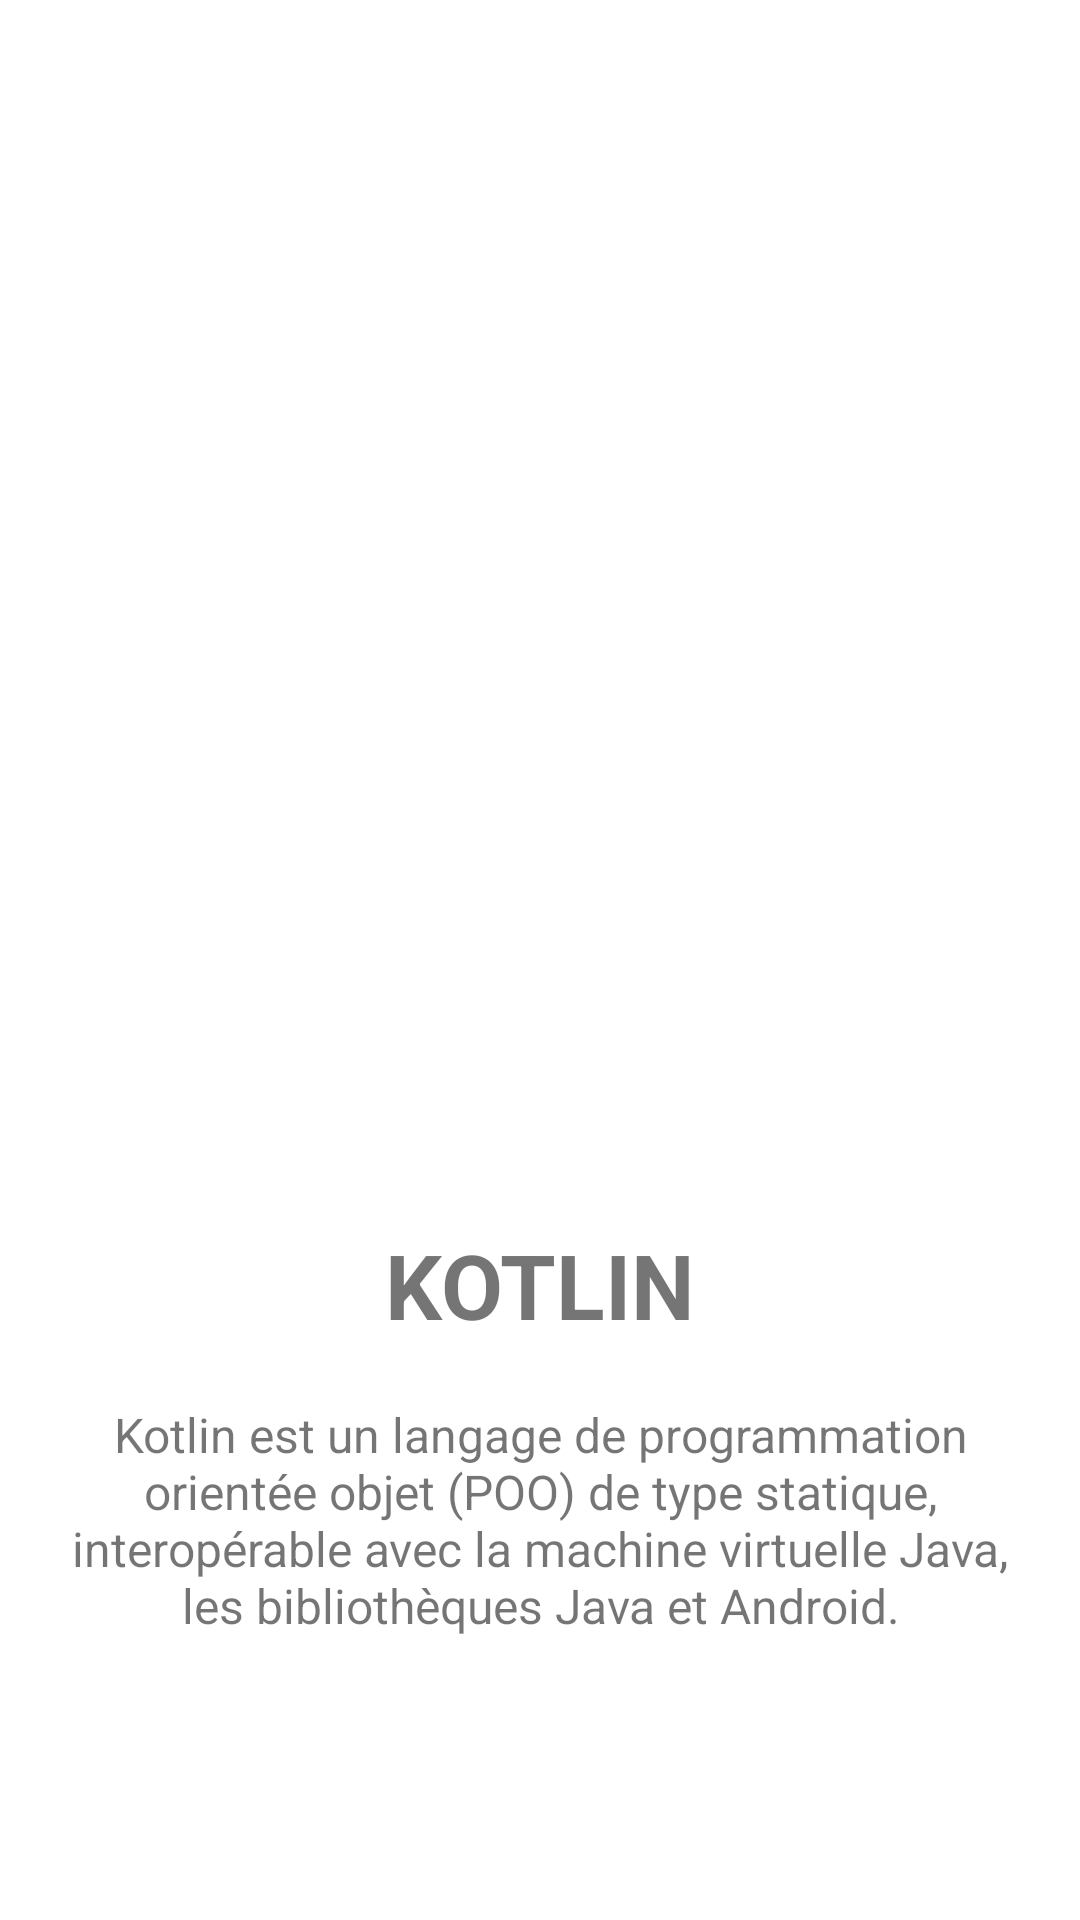

The Android layout XML behind this screen, and the referenced resources:
<!-- AndroidManifest.xml: application theme Theme.SecondQuizProject -->
<!-- res/layout/fragment_second_screen.xml -->
<?xml version="1.0" encoding="utf-8"?>
<androidx.constraintlayout.widget.ConstraintLayout xmlns:android="http://schemas.android.com/apk/res/android"
    xmlns:tools="http://schemas.android.com/tools"
    android:layout_width="match_parent"
    android:layout_height="match_parent"
    xmlns:app="http://schemas.android.com/apk/res-auto"
    tools:context=".onbording.screens.SecondScreen">

    <ImageView
        android:id="@+id/imageView2"
        android:layout_width="300dp"
        android:layout_height="300dp"
        android:layout_marginTop="100dp"
        android:src="@drawable/kotlin"
        app:layout_constraintEnd_toEndOf="parent"
        app:layout_constraintHorizontal_bias="0.45"
        app:layout_constraintStart_toStartOf="parent"
        app:layout_constraintTop_toTopOf="parent" />

    <TextView
        android:id="@+id/title2"
        android:layout_width="wrap_content"
        android:layout_height="wrap_content"
        android:layout_marginTop="8dp"
        android:text="@string/kotlin"
        android:textSize="30sp"
        android:textStyle="bold"
        app:layout_constraintEnd_toEndOf="parent"
        app:layout_constraintStart_toStartOf="parent"
        app:layout_constraintTop_toBottomOf="@+id/imageView2" />

    <TextView
        android:id="@+id/description2"
        android:layout_width="317dp"
        android:layout_height="109dp"
        android:layout_marginStart="50dp"
        android:layout_marginTop="4dp"
        android:layout_marginEnd="50dp"
        android:gravity="center"
        android:text="@string/kotlin_txt"
        android:textSize="16sp"
        app:layout_constraintEnd_toEndOf="parent"
        app:layout_constraintStart_toStartOf="parent"
        app:layout_constraintTop_toBottomOf="@+id/title2" />

</androidx.constraintlayout.widget.ConstraintLayout>
<!-- resources referenced by this layout -->
<resources>
  <string name="kotlin">KOTLIN</string>
  <string name="kotlin_txt">Kotlin est un langage de programmation orientée objet (POO) de type statique, interopérable avec la machine virtuelle Java, les bibliothèques Java et Android.</string>
  <style name="Theme.SecondQuizProject" parent="Theme.MaterialComponents.DayNight.DarkActionBar">
          
          <item name="colorPrimary">@color/purple_500</item>
          <item name="colorPrimaryVariant">@color/purple_700</item>
          <item name="colorOnPrimary">@color/white</item>
          
          <item name="colorSecondary">@color/teal_200</item>
          <item name="colorSecondaryVariant">@color/teal_700</item>
          <item name="colorOnSecondary">@color/black</item>
          
          <item name="android:statusBarColor" tools:targetApi="l">?attr/colorPrimaryVariant</item>
          
  
  
              <item name="windowActionBar">false</item>
              <item name="windowNoTitle">true</item>
  
      </style>
  <color name="purple_500">#FF6200EE</color>
  <color name="purple_700">#FF3700B3</color>
  <color name="white">#FFFFFFFF</color>
  <color name="teal_200">#FF03DAC5</color>
  <color name="teal_700">#FF018786</color>
  <color name="black">#FF000000</color>
</resources>
